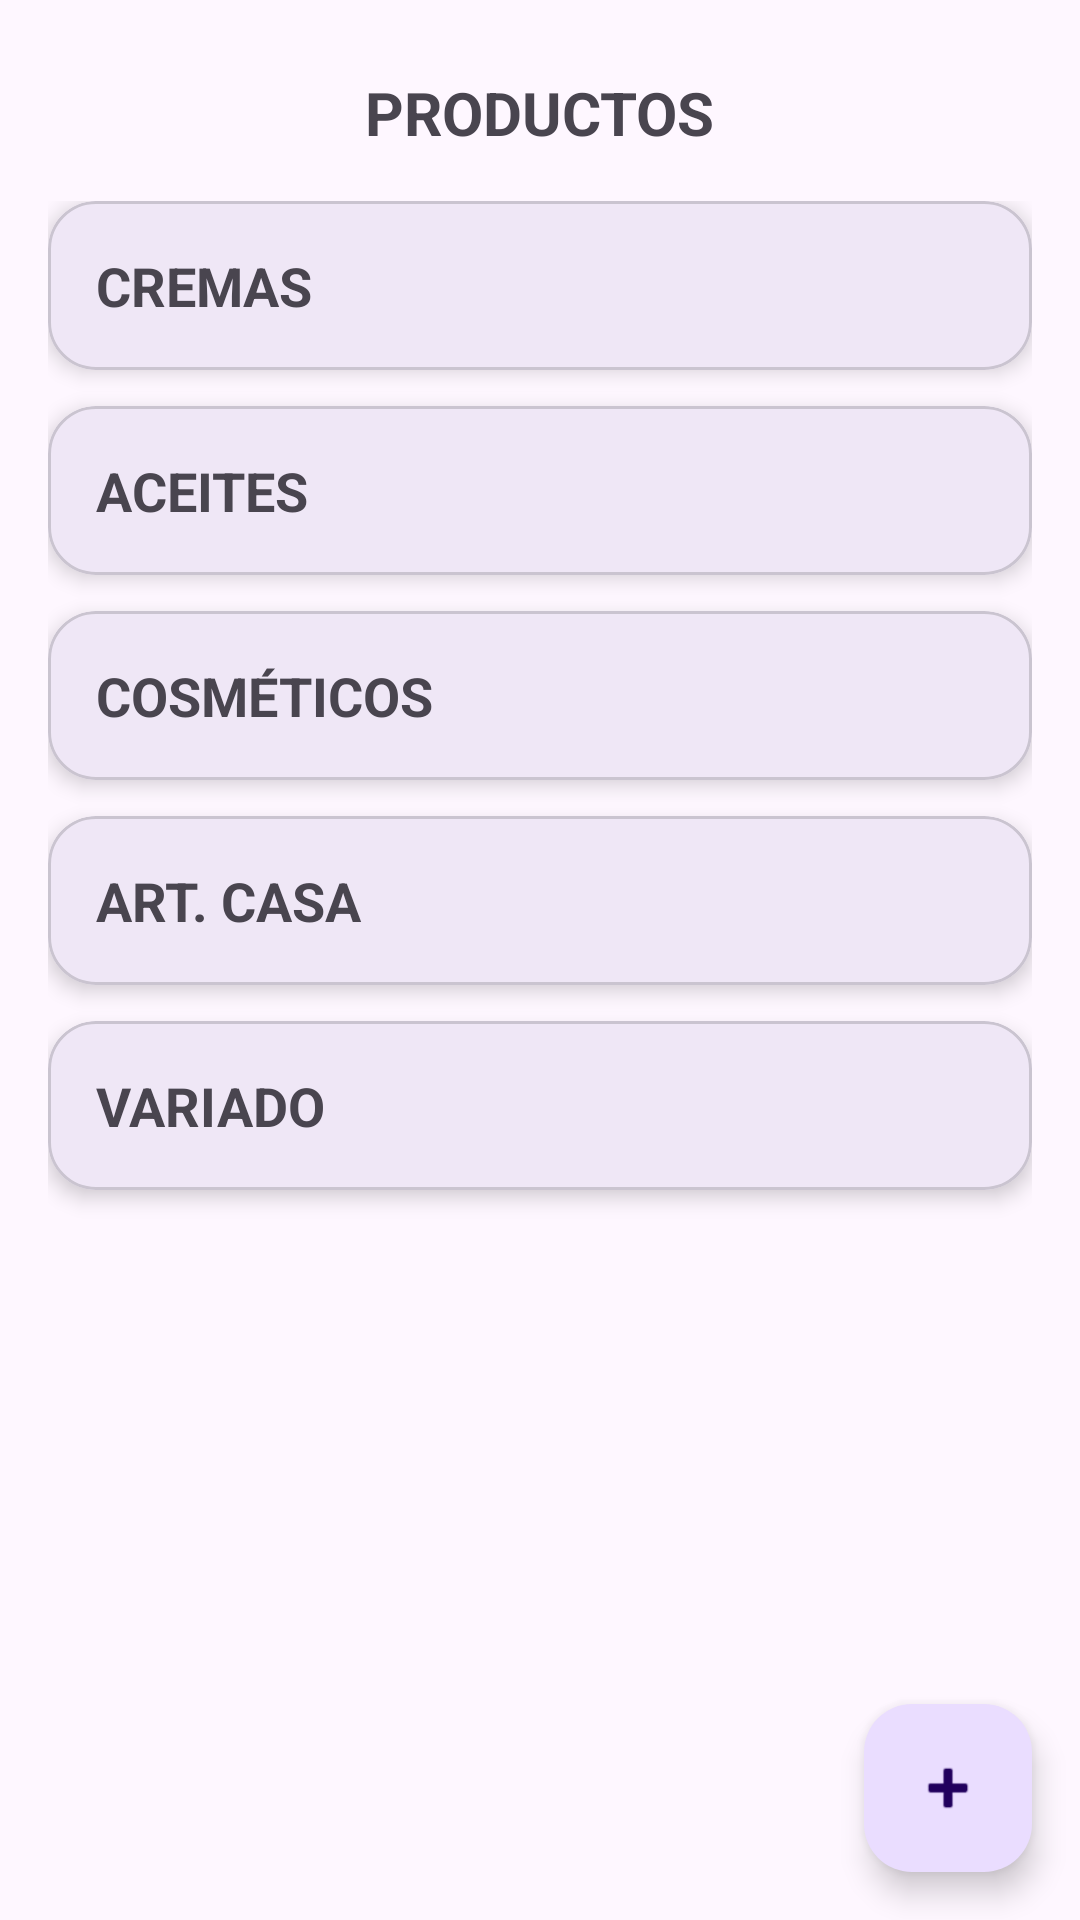

Produce the Android XML layout that renders to this screen, including the resource entries it uses.
<!-- AndroidManifest.xml: application theme Theme.NancysPlace -->
<!-- res/layout/activity_product.xml -->
<?xml version="1.0" encoding="utf-8"?>
<androidx.constraintlayout.widget.ConstraintLayout xmlns:android="http://schemas.android.com/apk/res/android"
    xmlns:app="http://schemas.android.com/apk/res-auto"
    xmlns:tools="http://schemas.android.com/tools"
    android:layout_width="match_parent"
    android:layout_height="match_parent"
    tools:context=".View.ProductActivity">

    
    <TextView
        android:id="@+id/txtTituloProductos"
        android:layout_width="wrap_content"
        android:layout_height="wrap_content"
        android:text="PRODUCTOS"
        android:textSize="20sp"
        android:textStyle="bold"
        app:layout_constraintTop_toTopOf="parent"
        app:layout_constraintStart_toStartOf="parent"
        app:layout_constraintEnd_toEndOf="parent"
        android:layout_marginTop="24dp" />

    
    <ScrollView
        android:id="@+id/scrollCategorias"
        android:layout_width="0dp"
        android:layout_height="0dp"
        app:layout_constraintTop_toBottomOf="@id/txtTituloProductos"
        app:layout_constraintBottom_toBottomOf="parent"
        app:layout_constraintStart_toStartOf="parent"
        app:layout_constraintEnd_toEndOf="parent"
        android:layout_margin="16dp">

        <LinearLayout
            android:id="@+id/layoutCategorias"
            android:layout_width="match_parent"
            android:layout_height="wrap_content"
            android:orientation="vertical">

            
            <com.google.android.material.card.MaterialCardView
                android:id="@+id/cardCremas"
                android:layout_width="match_parent"
                android:layout_height="wrap_content"
                android:layout_marginBottom="12dp"
                app:cardCornerRadius="16dp"
                app:cardElevation="4dp">

                <TextView
                    android:layout_width="match_parent"
                    android:layout_height="wrap_content"
                    android:padding="16dp"
                    android:text="CREMAS"
                    android:textSize="18sp"
                    android:textStyle="bold" />
            </com.google.android.material.card.MaterialCardView>

            
            <com.google.android.material.card.MaterialCardView
                android:id="@+id/cardAceites"
                android:layout_width="match_parent"
                android:layout_height="wrap_content"
                android:layout_marginBottom="12dp"
                app:cardCornerRadius="16dp"
                app:cardElevation="4dp">

                <TextView
                    android:layout_width="match_parent"
                    android:layout_height="wrap_content"
                    android:padding="16dp"
                    android:text="ACEITES"
                    android:textSize="18sp"
                    android:textStyle="bold" />
            </com.google.android.material.card.MaterialCardView>

            
            <com.google.android.material.card.MaterialCardView
                android:id="@+id/cardCosmeticos"
                android:layout_width="match_parent"
                android:layout_height="wrap_content"
                android:layout_marginBottom="12dp"
                app:cardCornerRadius="16dp"
                app:cardElevation="4dp">

                <TextView
                    android:layout_width="match_parent"
                    android:layout_height="wrap_content"
                    android:padding="16dp"
                    android:text="COSMÉTICOS"
                    android:textSize="18sp"
                    android:textStyle="bold" />
            </com.google.android.material.card.MaterialCardView>

            
            <com.google.android.material.card.MaterialCardView
                android:id="@+id/cardArtCasa"
                android:layout_width="match_parent"
                android:layout_height="wrap_content"
                android:layout_marginBottom="12dp"
                app:cardCornerRadius="16dp"
                app:cardElevation="4dp">

                <TextView
                    android:layout_width="match_parent"
                    android:layout_height="wrap_content"
                    android:padding="16dp"
                    android:text="ART. CASA"
                    android:textSize="18sp"
                    android:textStyle="bold" />
            </com.google.android.material.card.MaterialCardView>

            
            <com.google.android.material.card.MaterialCardView
                android:id="@+id/cardVariado"
                android:layout_width="match_parent"
                android:layout_height="wrap_content"
                android:layout_marginBottom="12dp"
                app:cardCornerRadius="16dp"
                app:cardElevation="4dp">

                <TextView
                    android:layout_width="match_parent"
                    android:layout_height="wrap_content"
                    android:padding="16dp"
                    android:text="VARIADO"
                    android:textSize="18sp"
                    android:textStyle="bold" />
            </com.google.android.material.card.MaterialCardView>

        </LinearLayout>
    </ScrollView>

    
    <com.google.android.material.floatingactionbutton.FloatingActionButton
        android:id="@+id/fabAddProduct"
        android:layout_width="wrap_content"
        android:layout_height="wrap_content"
        android:contentDescription="Añadir producto"
        app:srcCompat="@android:drawable/ic_input_add"
        app:layout_constraintBottom_toBottomOf="parent"
        app:layout_constraintEnd_toEndOf="parent"
        android:layout_margin="16dp" />

</androidx.constraintlayout.widget.ConstraintLayout>
<!-- resources referenced by this layout -->
<resources>
  <style name="Theme.NancysPlace" parent="Base.Theme.NancysPlace" />
  <style name="Base.Theme.NancysPlace" parent="Theme.Material3.DayNight.NoActionBar">
          
          
      </style>
</resources>
